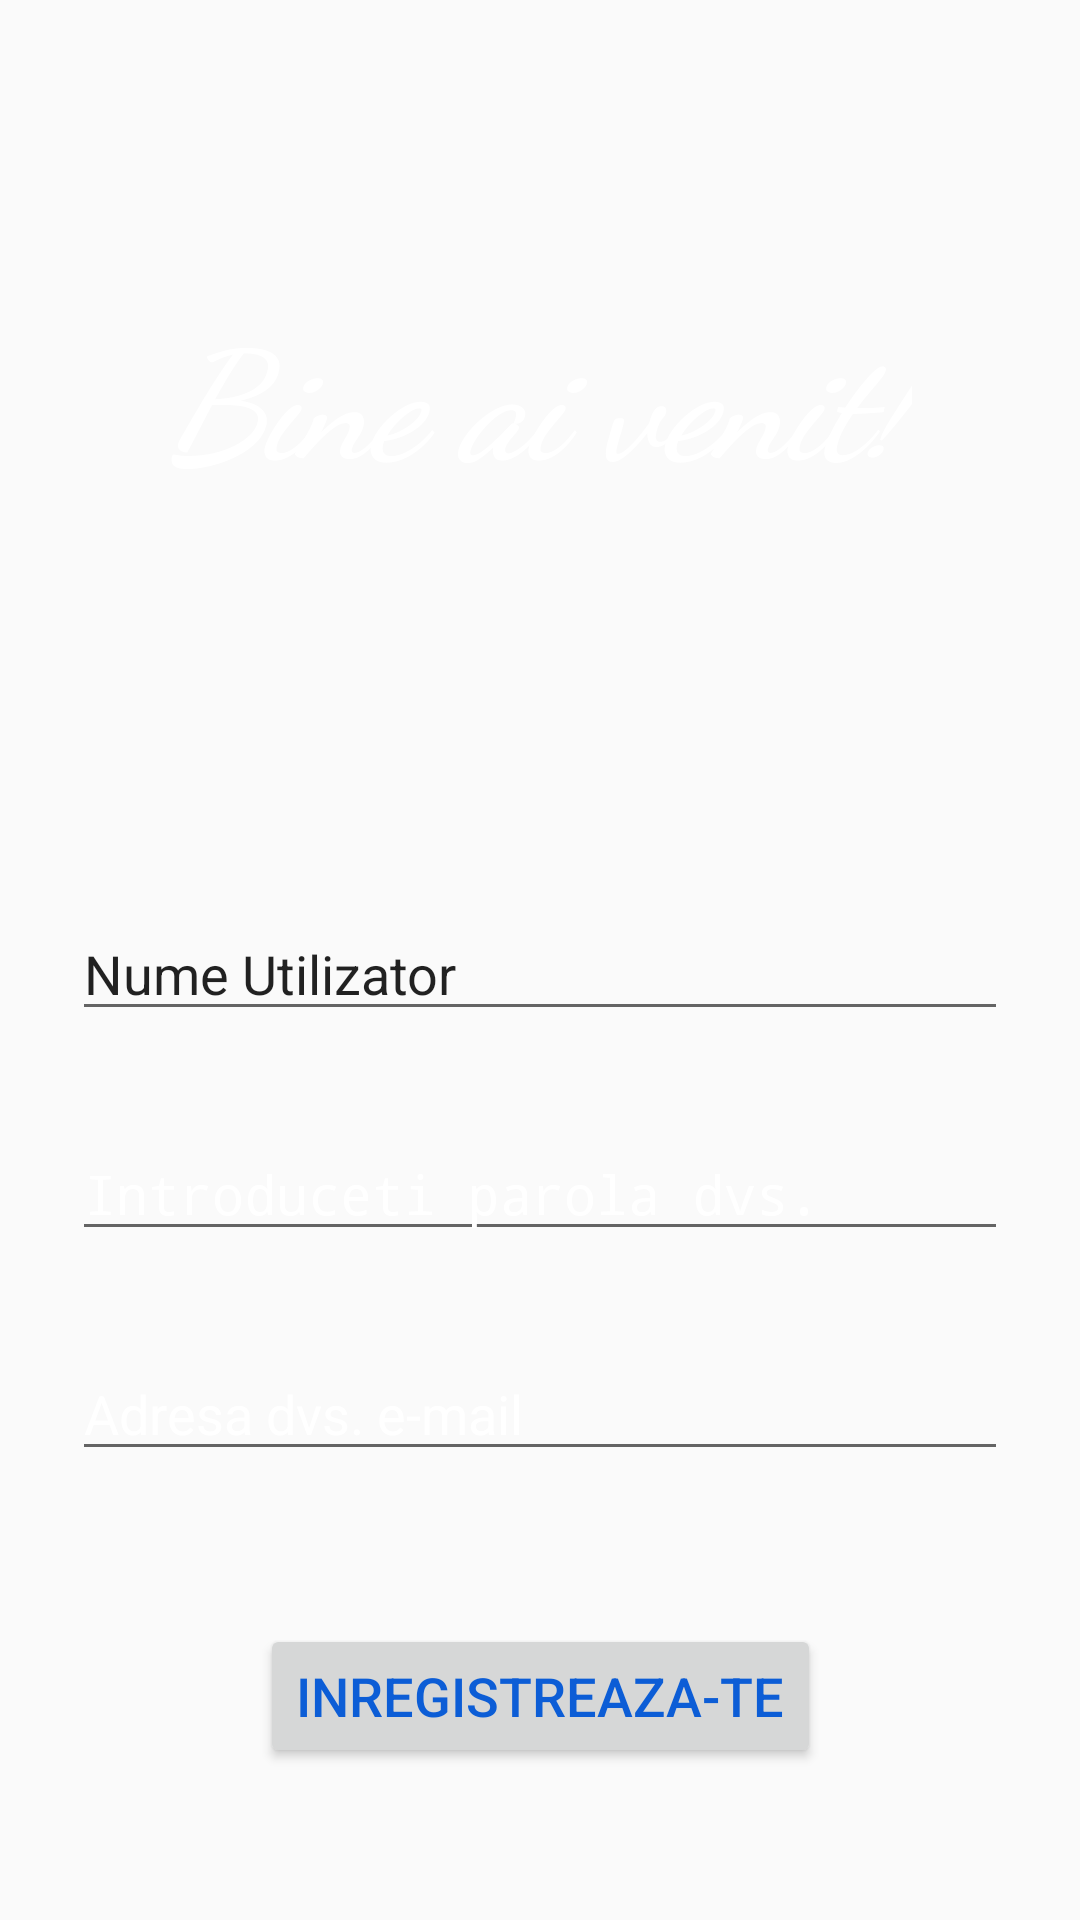

This screen was rendered from an Android layout file. Write that file and the resources it references.
<!-- AndroidManifest.xml: application theme AppTheme -->
<!-- res/layout/activity_register.xml -->
<?xml version="1.0" encoding="utf-8"?>
<androidx.constraintlayout.widget.ConstraintLayout xmlns:android="http://schemas.android.com/apk/res/android"
    xmlns:app="http://schemas.android.com/apk/res-auto"
    xmlns:tools="http://schemas.android.com/tools"
    android:id="@+id/EmailEditText"
    style=" "
    android:layout_width="match_parent"
    android:layout_height="match_parent"
    android:background="@drawable/gradient_register"
    tools:context=".RegisterActivity">

    <TextView
        android:id="@+id/textView"
        android:layout_width="wrap_content"
        android:layout_height="wrap_content"
        android:fontFamily="cursive"
        android:text="@string/bine_ai_venit"
        android:textColor="@color/cardview_light_background"
        android:textSize="50sp"
        android:textStyle="bold|italic"
        app:layout_constraintBottom_toBottomOf="parent"
        app:layout_constraintEnd_toEndOf="parent"
        app:layout_constraintHorizontal_bias="0.497"
        app:layout_constraintStart_toStartOf="parent"
        app:layout_constraintTop_toTopOf="parent"
        app:layout_constraintVertical_bias="0.17000002" />

    <EditText
        android:id="@+id/userEditText"
        android:layout_width="0dp"
        android:layout_height="wrap_content"
        android:layout_marginStart="24dp"
        android:layout_marginTop="136dp"
        android:layout_marginEnd="24dp"
        android:ems="10"
        android:hint="@string/nume_utilizator"
        android:inputType="textPersonName"
        android:textColor="@color/common_google_signin_btn_text_dark_default"
        android:textColorHint="@color/common_google_signin_btn_text_dark_default"
        app:layout_constraintEnd_toEndOf="parent"
        app:layout_constraintHorizontal_bias="0.497"
        app:layout_constraintStart_toStartOf="parent"
        app:layout_constraintTop_toBottomOf="@+id/textView" />

    <EditText
        android:id="@+id/passEditText"
        android:layout_width="0dp"
        android:layout_height="wrap_content"
        android:layout_marginStart="24dp"
        android:layout_marginTop="32dp"
        android:layout_marginEnd="24dp"
        android:ems="10"
        android:hint="Introduceti parola dvs."
        android:inputType="textPassword"
        android:textColor="@color/common_google_signin_btn_text_dark_default"
        android:textColorHint="#FFFFFF"
        app:layout_constraintEnd_toEndOf="parent"
        app:layout_constraintHorizontal_bias="1.0"
        app:layout_constraintStart_toStartOf="parent"
        app:layout_constraintTop_toBottomOf="@+id/userEditText" />

    <EditText
        android:id="@+id/emailEditText"
        android:layout_width="0dp"
        android:layout_height="wrap_content"
        android:layout_marginStart="24dp"
        android:layout_marginTop="32dp"
        android:layout_marginEnd="24dp"
        android:ems="10"
        android:hint="Adresa dvs. e-mail"
        android:inputType="textEmailAddress"
        android:textColor="#FFFFFF"
        android:textColorHint="#FFFFFF"
        app:layout_constraintEnd_toEndOf="parent"
        app:layout_constraintHorizontal_bias="1.0"
        app:layout_constraintStart_toStartOf="parent"
        app:layout_constraintTop_toBottomOf="@+id/passEditText" />

    <Button
        android:id="@+id/buttonRegister"
        android:layout_width="wrap_content"
        android:layout_height="wrap_content"
        android:text="Inregistreaza-te"
        android:textColor="@color/colorPrimary"
        android:textColorHighlight="@color/cardview_dark_background"
        android:textColorHint="#FFC107"
        android:textSize="18sp"
        app:layout_constraintBottom_toBottomOf="parent"
        app:layout_constraintEnd_toEndOf="parent"
        app:layout_constraintStart_toStartOf="parent"
        app:layout_constraintTop_toBottomOf="@+id/emailEditText" />
</androidx.constraintlayout.widget.ConstraintLayout>
<!-- resources referenced by this layout -->
<resources>
  <color name="colorPrimary">#0C5DD6</color>
  <string name="bine_ai_venit">Bine ai venit!</string>
  <string name="nume_utilizator">Nume Utilizator</string>
  <style name="AppTheme" parent="Theme.AppCompat.Light.NoActionBar">
          
          <item name="colorPrimary">@color/colorPrimary</item>
          <item name="colorPrimaryDark">@color/colorPrimaryDark</item>
          <item name="colorAccent">@color/colorAccent</item>
      </style>
  <color name="colorPrimaryDark">#054D7E</color>
  <color name="colorAccent">#B5C5A5FF</color>
</resources>
